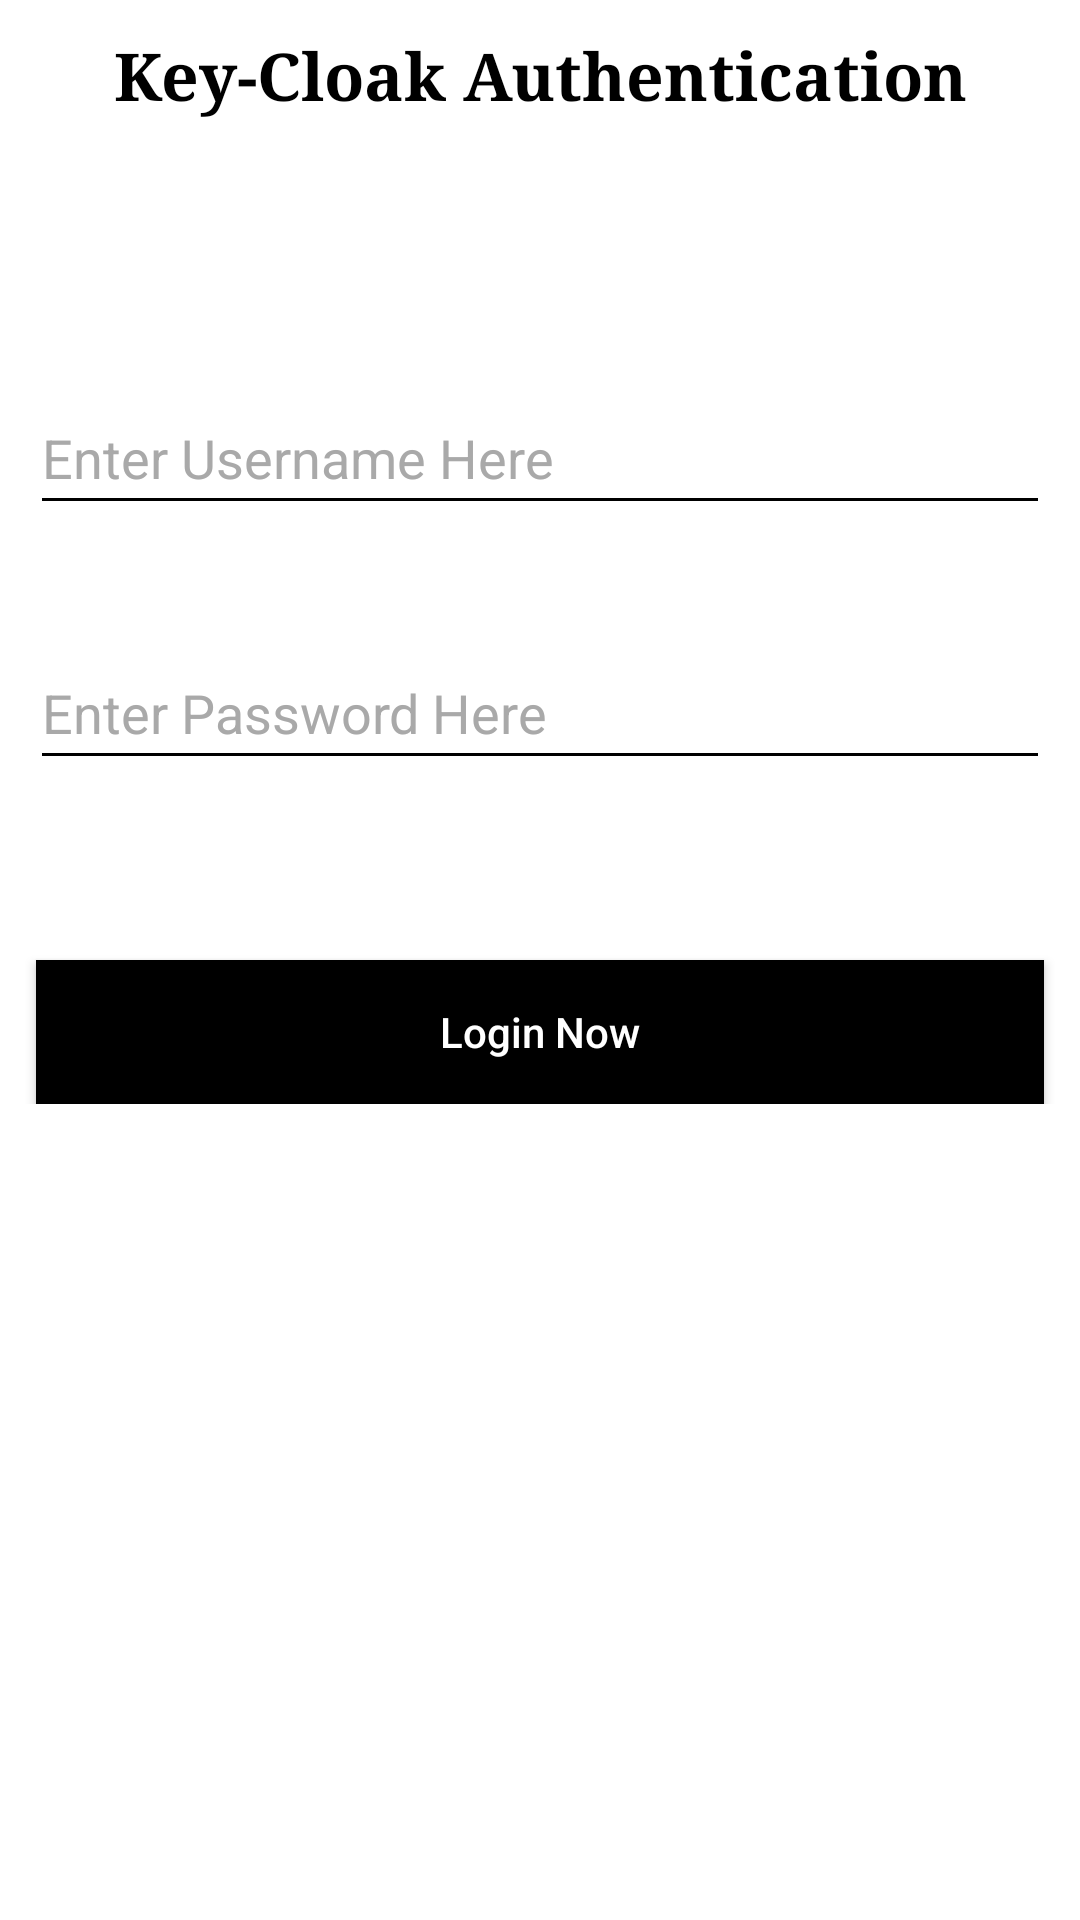

Layout XML and referenced resources for this Android screen:
<!-- AndroidManifest.xml: application theme Theme.KeycloakAuthPractise -->
<!-- res/layout/activity_main.xml -->
<?xml version="1.0" encoding="utf-8"?>
<RelativeLayout xmlns:android="http://schemas.android.com/apk/res/android"
    xmlns:app="http://schemas.android.com/apk/res-auto"
    xmlns:tools="http://schemas.android.com/tools"
    android:layout_width="match_parent"
    android:layout_height="match_parent"
    android:background="@color/white"
    tools:context=".MainActivity">

    <androidx.appcompat.widget.LinearLayoutCompat
        android:layout_width="match_parent"
        android:layout_height="wrap_content"
        android:orientation="vertical"
        >

        <TextView
            android:layout_width="match_parent"
            android:layout_height="wrap_content"
            android:text="Key-Cloak Authentication"
            android:textColor="@color/black"
            android:textStyle="bold"
            android:textSize="22sp"
            android:gravity="center"
            android:fontFamily="serif"
            android:layout_margin="10dp"
            />




            <EditText
                android:layout_width="match_parent"
                android:layout_height="45dp"
                android:textColorHint="#A9A9A9"
                android:hint="Enter Username Here"
                android:padding="4dp"
                android:inputType="textEmailAddress"
                android:textColor="@color/black"
                android:layout_marginTop="80dp"
                android:layout_marginLeft="10dp"
                android:layout_marginRight="10dp"
                android:backgroundTint="@color/black"
                android:id="@+id/email_login"
                />

        <EditText
            android:layout_width="match_parent"
            android:layout_height="45dp"
            android:textColorHint="#A9A9A9"
            android:hint="Enter Password Here"
            android:padding="4dp"
            android:inputType="textPassword"
            android:textColor="@color/black"
            android:layout_marginTop="40dp"
            android:layout_marginLeft="10dp"
            android:layout_marginRight="10dp"
            android:backgroundTint="@color/black"
            android:id="@+id/password_login"
            />


            <androidx.appcompat.widget.AppCompatButton
                android:layout_width="match_parent"
                android:layout_height="wrap_content"
                android:background="@color/black"
                android:layout_marginTop="60dp"
                android:layout_marginLeft="12dp"
                android:layout_marginRight="12dp"
                android:textColor="@color/white"
                android:text="Login Now"
                android:textAllCaps="false"
                android:id="@+id/loginBtn_login"
                />








    </androidx.appcompat.widget.LinearLayoutCompat>



</RelativeLayout>
<!-- resources referenced by this layout -->
<resources>
  <style name="Theme.KeycloakAuthPractise" parent="Theme.MaterialComponents.NoActionBar">
          
          <item name="colorPrimary">@color/purple_500</item>
          <item name="colorPrimaryVariant">@color/purple_700</item>
          <item name="colorOnPrimary">@color/white</item>
          
          <item name="colorSecondary">@color/teal_200</item>
          <item name="colorSecondaryVariant">@color/teal_700</item>
          <item name="colorOnSecondary">@color/black</item>
          
          <item name="android:statusBarColor" tools:targetApi="l">?attr/colorPrimaryVariant</item>
          
      </style>
  <!-- not gathered from this repository: default colours our renderer supplied (Android Studio template values) -->
  <color name="purple_500">#FF6200EE</color>
  <color name="purple_700">#FF3700B3</color>
  <color name="teal_200">#FF03DAC5</color>
  <color name="teal_700">#FF018786</color>
  <color name="black">#FF000000</color>
  <color name="white">#FFFFFFFF</color>
</resources>
